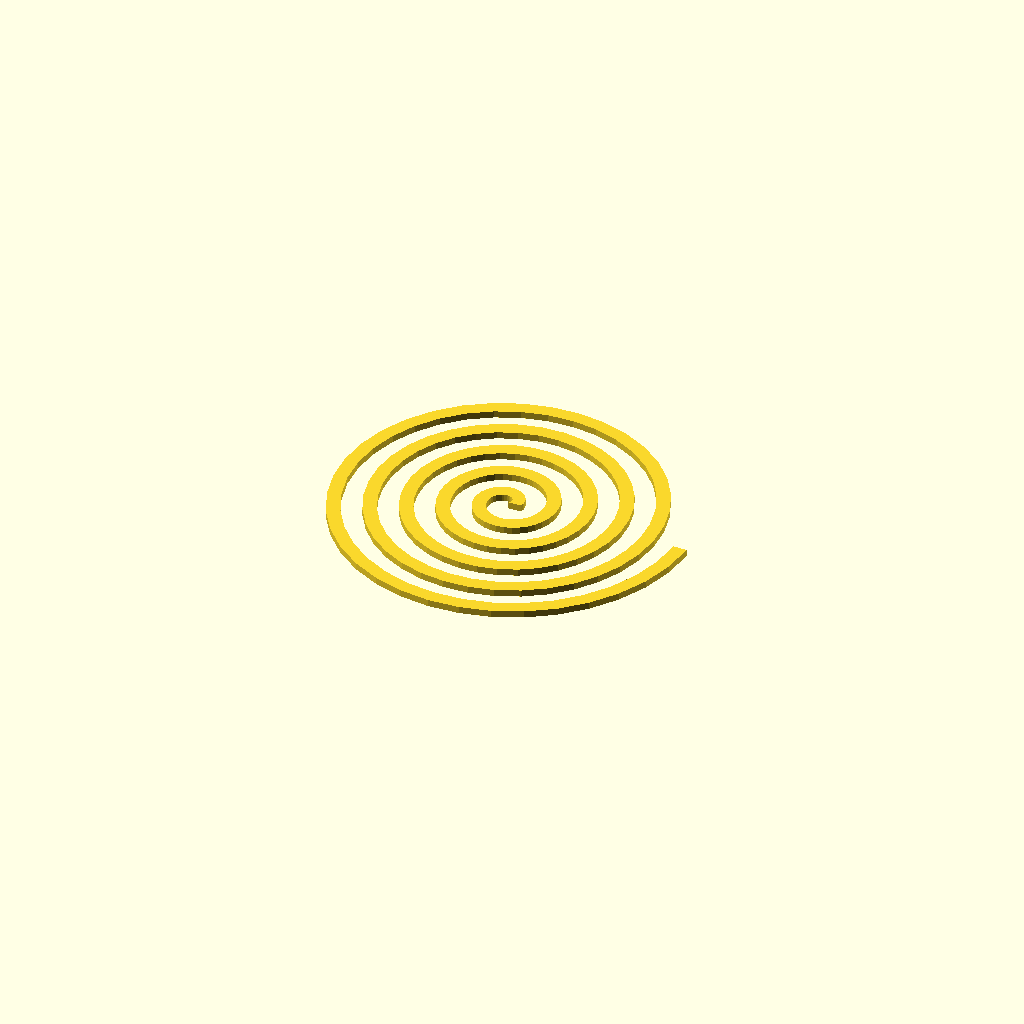
Cell 1: the model at its default parameters.
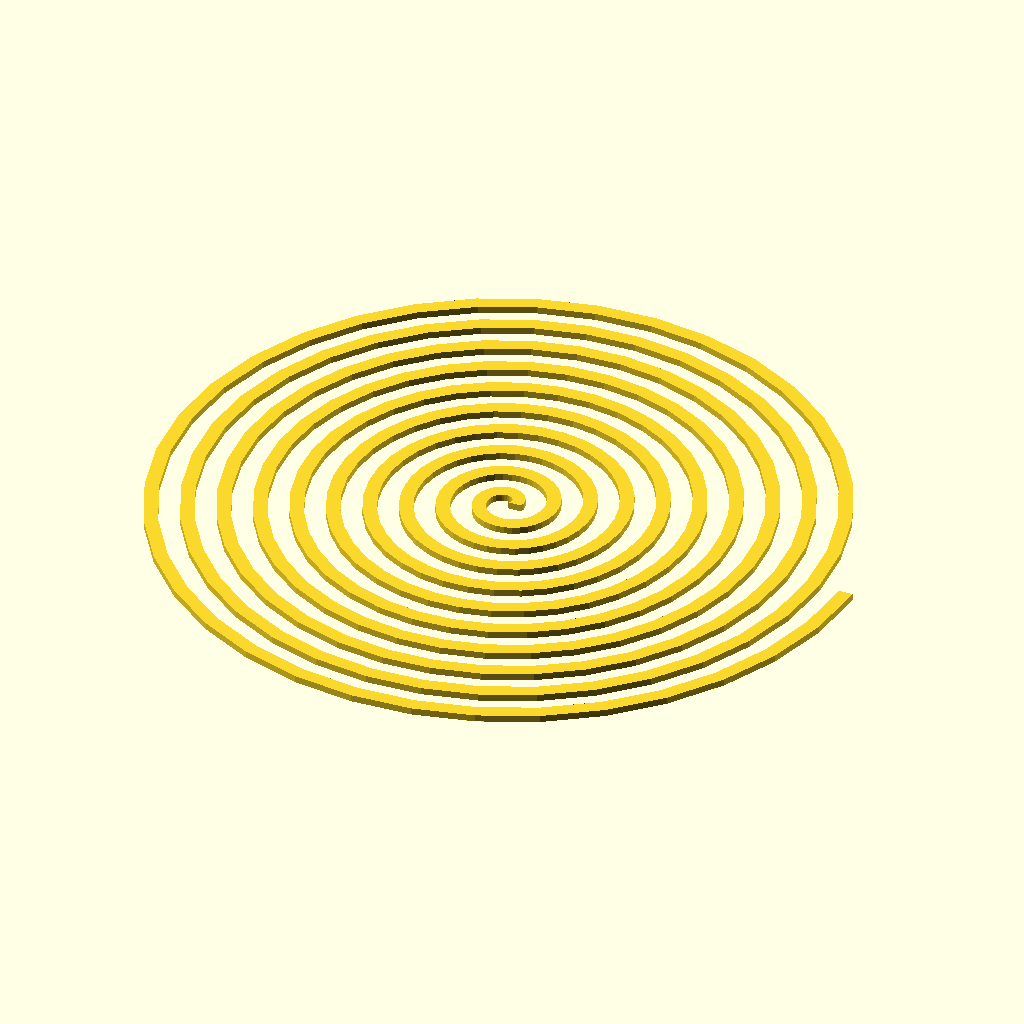
Cell 2 — loops set to 10, the other parameters unchanged.
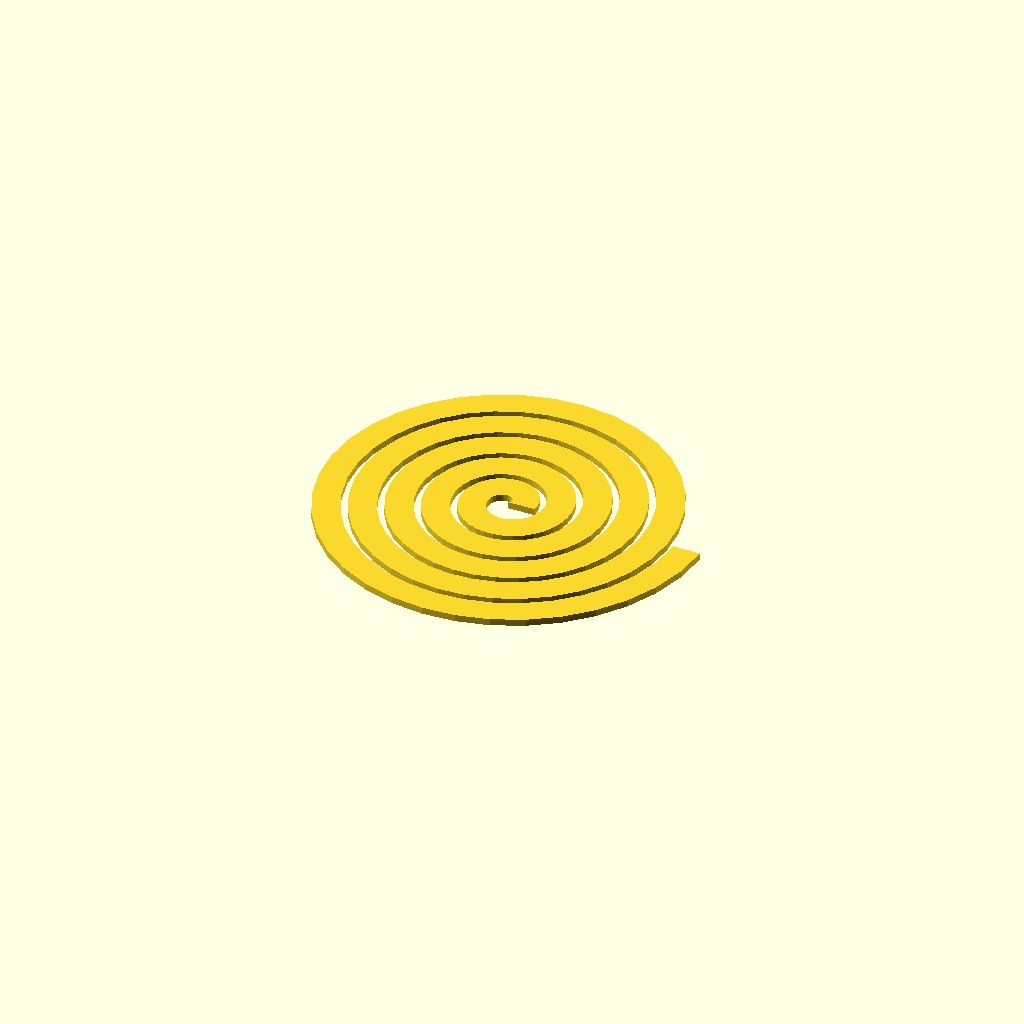
Cell 3: thickness = 4 (everything else at default).
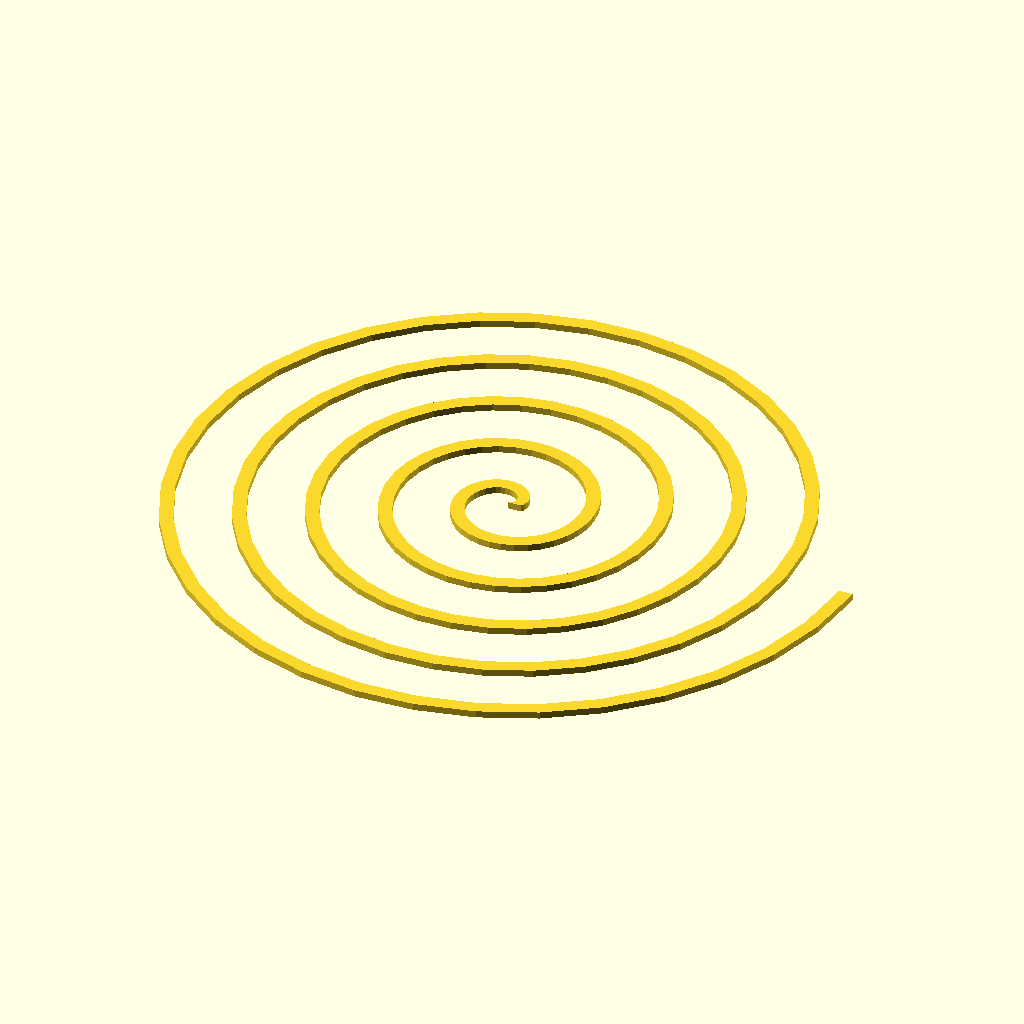
Cell 4: the same model with spacing = 10.
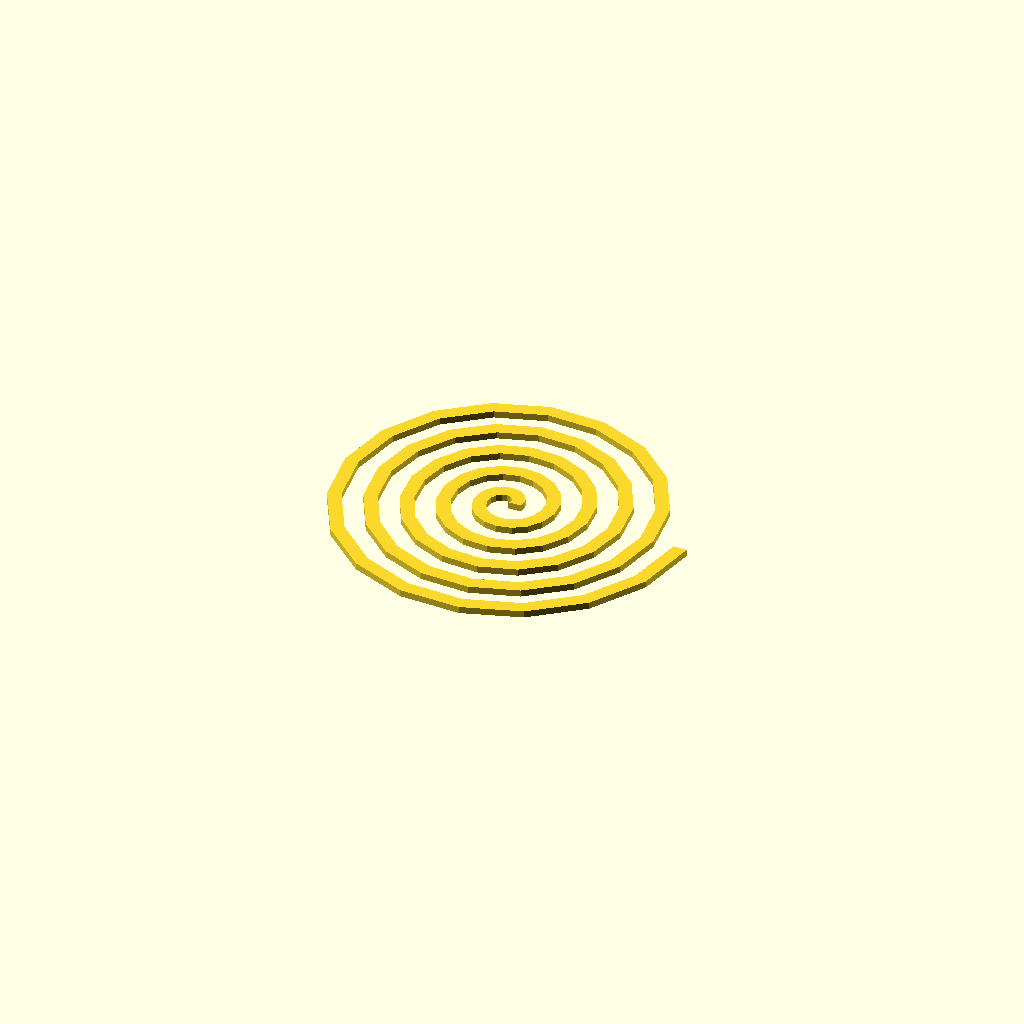
Cell 5: step_size = 20 (everything else at default).
All cells are drawn from one camera (rotation 55°, 0°, 25°, orthographic, colour scheme Cornfield), so only the parameter changes between them.
OpenSCAD source file projects/decor/slasher-spheres/billy_ball/spiral.scad:
// Parameters
loops = 5;          // Number of full rotations
thickness = 2;      // Thickness of the spiral "line"
spacing = 5;        // Distance between each turn
step_size = 10;     // Degrees per segment (lower is smoother)

// Generate the flat spiral polygon
linear_extrude(height = 1) // Give it a tiny bit of height for visibility
polygon(points = concat(
    // Outer edge points
    [for (a = [0 : step_size : 360 * loops]) 
        let (r = (a / 360) * spacing + thickness) 
        [r * cos(a), r * sin(a)]],
    // Inner edge points (backwards to close the polygon)
    [for (a = [360 * loops : -step_size : 0]) 
        let (r = (a / 360) * spacing) 
        [r * cos(a), r * sin(a)]]
));
Customizer parameters (derived from the source; name, type, default, range or options):
loops: number, default 5
thickness: number, default 2
spacing: number, default 5
step_size: number, default 10
